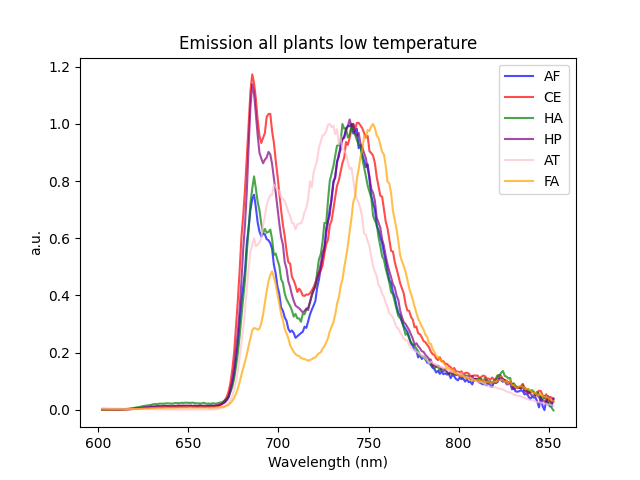

Source data for this figure (header and first rows):
Wavelength (nm); emAF; emCE; emHA; emHP; emAT; emFA
602,3083; 274,328125; 2512,8125; 1029,421875; -5081,0625; 0,005623602; 1763,9375
603,30982; -217,0898438; 3999,71875; 4766,445313; 6777,75; 0,005312081; -1062,375
604,31134; 1636,652344; 13389,875; 3677,460938; -2166,15625; 0,004993302; 1786,09375
605,31286; 1474,660156; 10859,53125; 675,3984375; 4237,8125; 0,004694658; -3608,03125
606,31438; -564,5585938; -3079,125; -849,03125; 1636,71875; 0,004300855; 4042,09375
607,3159; -2649,757813; 4169,03125; 3642,984375; -4926,78125; 0,004456024; 2879,0625
608,31742; -751,40625; 2253,46875; -1374,414063; 8228,40625; 0,004141585; 4809,09375
609,31894; 6270,945313; 8933,46875; 6322,398438; 11462,59375; 0,00413363; 10643,65625
610,32046; -3248,597656; 5439,78125; 7567,085938; -313,9375; 0,003530848; 11585,875
611,32198; 3333,640625; 13852,65625; 6434,398438; 14436,1875; 0,003659245; 13477,28125
612,3235; 1746,082031; 23169,90625; 19657,01563; 27850,0625; 0,003272001; 17872,03125
613,32502; 3220,675781; 24559,875; 17643,99219; 43880,96875; 0,003144753; 24583,1875
614,32654; 6200; 17881,875; 20429,29688; 62382,3125; 0,00307377; 30475,65625
615,32806; 12525,17188; 41073,625; 27805,28906; 65807,5; 0,002714062; 38716,34375
616,32958; 10262,74219; 44112,65625; 39763,875; 91220,34375; 0,002837419; 54301,40625
617,3311; 14149,375; 63344,125; 48169,98438; 116929,375; 0,002817454; 63906,46875
618,33262; 20799,70703; 83581,9375; 57039,54688; 146131,0938; 0,00250546; 80004,5625
619,33414; 20600,19531; 86628,28125; 61407,03125; 169788,2188; 0,002320212; 90806,75
620,33566; 29003,80469; 100552,875; 82425,60156; 190429,4688; 0,002299983; 111330,75
621,33718; 31120,1875; 125430,75; 94251,14844; 233163; 0,002003459; 139893,5313
622,3387; 45419,57422; 149717,125; 111294,2031; 256889,25; 0,002086616; 143120,9063
623,34022; 46423,66016; 165314,8125; 119511,2031; 301039,8438; 0,002286218; 175486,5938
624,34174; 39479,36328; 195178; 142998,2031; 343943,125; 0,002199639; 197301,4375
625,34326; 49914,12891; 215460,5625; 154556,0781; 383106,0938; 0,001870322; 207780,8125
626,34478; 59830,11719; 243441,1875; 163203,2656; 422834,0938; 0,001969296; 229559,1875
627,3463; 57990,93359; 203069,75; 178784,2813; 431295,625; 0,001731487; 227223,7813
628,34782; 59609,9375; 242766,125; 186576,2188; 465623,3125; 0,001722366; 263669,375
629,34934; 77914,07031; 267488,875; 202072,7813; 535290,625; 0,001722384; 277006,7188
630,35086; 78888,5625; 266849,375; 225207,1094; 529766,4375; 0,001496015; 295798,5938
631,35238; 77858,60938; 306302; 236606,5156; 543315,75; 0,001484523; 306144,0625
632,3539; 90954,89063; 319422,8438; 224807,7188; 577398,75; 0,001237414; 314825,8438
633,35542; 89463,9375; 291236,1563; 246255,0313; 613626,25; 0,001477382; 314766,3438
634,35694; 88520,17188; 339116,4063; 249916,4375; 580887,75; 0,000952348; 341656,3438
635,35846; 85779,0625; 301623,1563; 248265,625; 604873,375; 0,000830629; 336190,6563
636,35998; 100841,2109; 304291,25; 249338,1406; 624119,375; 0,000878593; 360432,3125
637,3615; 98340,9375; 344183,9063; 262912,6875; 630917,875; 0,000463702; 348043,6563
638,36302; 103380,9219; 345130,25; 264785,3125; 591186,1875; 0,00058222; 353759,125
639,36454; 94702,35938; 390408,5938; 259365,5313; 595176; 0,00051733; 341987,5625
640,36606; 85015,14063; 342385,75; 255222,8125; 643137,6875; 0,000423422; 347251,6875
641,36758; 94380,42188; 385947,4375; 251581,2188; 617454,875; 7,89E-05; 357058,8438
642,3691; 100844,2969; 352095,9688; 275246,7188; 600088,25; 0; 356079,4375
643,37062; 89239,48438; 346009,3125; 273429,5; 623848,5; 0,000278416; 348206,5938
644,37214; 106590,0781; 347763,125; 270053,625; 678536,6875; 4,00E-05; 351133,875
645,37366; 99193,64063; 347671,1563; 268531,9063; 646194,75; 0,000101116; 355291,0625
646,37518; 105484,0781; 350177,625; 289215,6563; 671396,4375; 0,000129017; 382606,875
647,3767; 101177,6094; 350374,625; 279157,4688; 684175; 0,000353989; 365192,625
648,37822; 101935,3984; 361861,875; 293731,7188; 661651,875; 0,000326976; 397244,2188
649,37974; 94195,46875; 369538,2188; 287744,1563; 680662,375; 0,000503418; 380930,3125
650,38126; 102545,8359; 402812,75; 282608,25; 668854,375; 0,000435035; 386847,3438
651,38278; 116124,0781; 427265,2188; 285387,5313; 632438,625; 0,000622203; 384929,5313
652,3843; 98833,11719; 336088,0625; 293434,25; 628086,8125; 0,000827074; 375868,7188
653,38582; 107792,9453; 339850,875; 275029,2188; 653765,3125; 0,000483379; 375065,25
654,38734; 100575,7031; 353832,5313; 267238,4688; 643651,25; 0,000523844; 339995,1563
655,38886; 101597,5781; 387115,75; 266297,4063; 611684,5625; 0,000530888; 346223,0625
656,39038; 124873,9531; 337807,6875; 262363,125; 641900,8125; 0,000498756; 375300,6875
657,3919; 104824,4375; 366174,1875; 259284,2344; 592858,25; 0,000195375; 363282,0938
658,39342; 99016,65625; 343355,0938; 289154,3438; 662837,375; 0,000188243; 364083,8125
659,39494; 96031,96094; 342653,0938; 261257,2813; 614935,3125; 0,000186871; 365474,9375
660,39646; 111791,1797; 396429,875; 247797,2031; 600486,5; 0,000242049; 365293,625
661,39798; 109415,6563; 343520,125; 258438,2813; 632200,375; 0,000639384; 343973,4688
... 191 more rows
